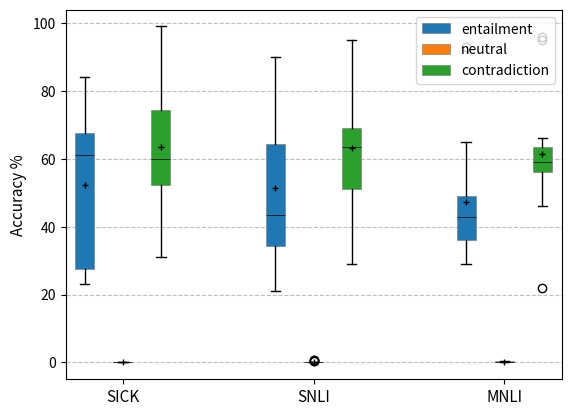

This figure's Python source:
all_data = {"entailment": [[84,63,80,59,68,27,67,23,24,29],[87,38,90,49,63,21,65,29,33,38], [93,42,43,55,43,65,43,34,38,29,34]],
            "neutral": [[0,0,0,0,0,0,0,0,0,0],[0,0.3,0.3,0.6,0,0,0,0,0,0,0,0.6,0,0,0,0],[0.3,0.3,0,0.3,0,0,0,0,0,0.3,0,0.3,0,0,0,0],],
            "contradiction": [[52,31,53,35,57,70,63,76,99,99],[46,60,29,48,70,66,64,63,95,92],[22,61,55,60,59,46,58,66,57,96,95],],
            }

# all_data = {"entailment": [[84,63,80,59,68],[87,38,90,49,63], [93,42,43,55,43,]],
#             "neutral": [[0,0,0,0,0],[0,0.3,0.3,0.6,0,],[0.3,0.3,0,0.3,0,],],
#             "contradiction": [[52,31,53,35,57],[46,60,29,48,70],[22,61,55,60,59],],
#             }

import pandas as pd
import matplotlib.pyplot as plt
import numpy as np

df = pd.DataFrame(all_data)
# 将数据按照时间分为上半月和下半月
df1 = df["entailment"]
df2 = df["neutral"]
df3 = df["contradiction"]

y1 = df1.values
y2 = df2.values
y3 = df3.values

x1 = np.arange(1,15,5)
print(x1)
x2 = x1+1
x3 = x1+2

box1 = plt.boxplot(y1,positions=x1,patch_artist=True,showmeans=True,
            boxprops={"facecolor": "C0",
                      "edgecolor": "grey",
                      "linewidth": 0.5},
            medianprops={"color": "k", "linewidth": 0.5},
            meanprops={'marker':'+',
                       'markerfacecolor':'k',
                       'markeredgecolor':'k',
                       'markersize':5})
box2 = plt.boxplot(y2,positions=x2,patch_artist=True,showmeans=True,
            boxprops={"facecolor": "C1",
                      "edgecolor": "grey",
                      "linewidth": 0.5},
            medianprops={"color": "k", "linewidth": 0.5},
            meanprops={'marker':'+',
                       'markerfacecolor':'k',
                       'markeredgecolor':'k',
                       'markersize':5})

box3 = plt.boxplot(y3,positions=x3,patch_artist=True,showmeans=True,
            boxprops={"facecolor": "C2",
                      "edgecolor": "grey",
                      "linewidth": 0.5},
            medianprops={"color": "k", "linewidth": 0.5},
            meanprops={'marker':'+',
                       'markerfacecolor':'k',
                       'markeredgecolor':'k',
                       'markersize':5})

city = df.columns
plt.xticks([2,7,12], ["SICK","SNLI","MNLI"], fontsize=11)
# plt.ylim(10,45)
plt.ylabel('Accuracy %',fontsize=11)
plt.grid(axis='y',ls='--',alpha=0.8)

# 给箱体添加图例，每类箱线图中取第一个颜色块用于代表图例
plt.legend(handles=[box1['boxes'][0],box2['boxes'][0],box3['boxes'][0]],labels=['entailment','neutral','contradiction'])

# plt.tight_layout()
plt.savefig('boxplot.png',dpi=600)
plt.show()